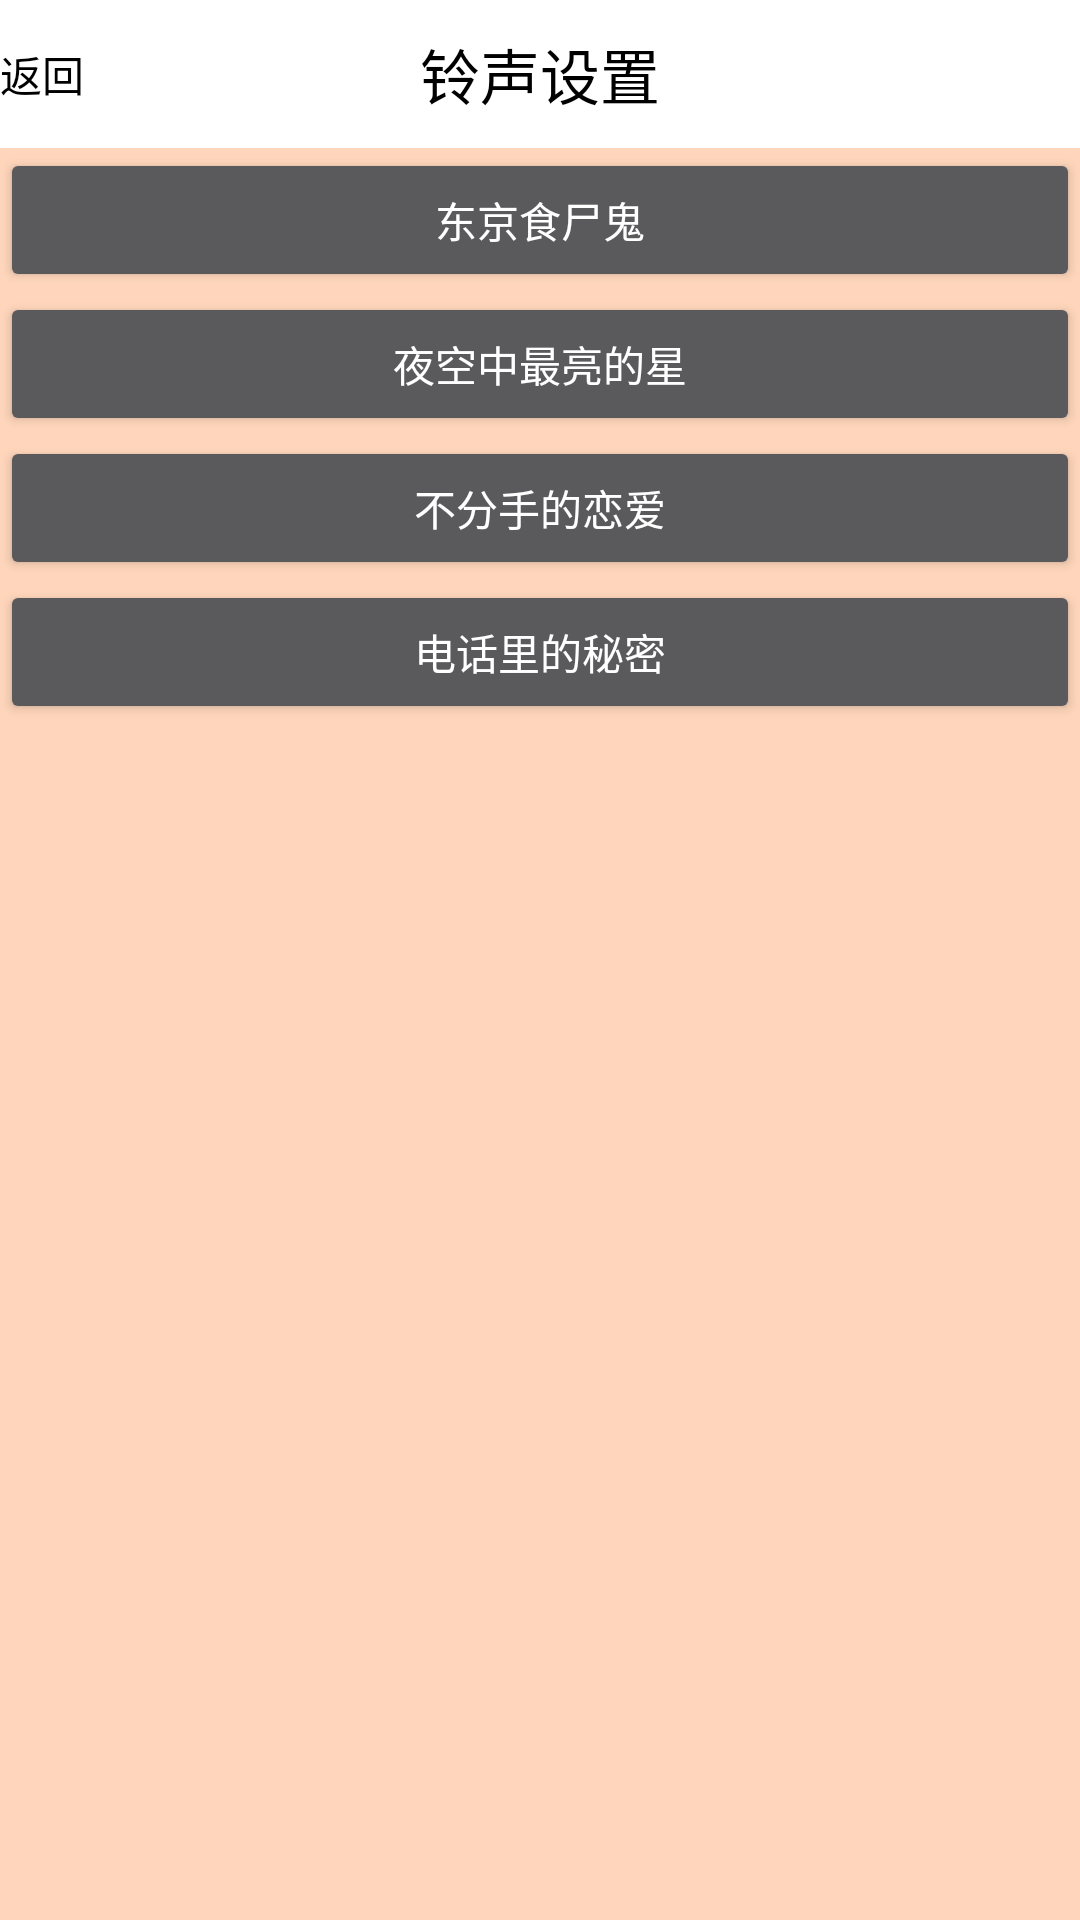

Reconstruct the res/layout file that produces this screen, plus the resources it refers to.
<!-- AndroidManifest.xml: application theme AppTheme -->
<!-- res/layout/activity_main3.xml -->
<?xml version="1.0" encoding="utf-8"?>
<LinearLayout xmlns:android="http://schemas.android.com/apk/res/android"
    xmlns:app="http://schemas.android.com/apk/res-auto"
    xmlns:tools="http://schemas.android.com/tools"
    android:layout_width="match_parent"
    android:layout_height="match_parent"
    android:orientation="vertical"
    android:background="@color/bg_color"
    tools:context="pmp.tianxundai.com.notepaddemo.aty.Main3Activity">

    <LinearLayout
        android:layout_width="match_parent"
        android:layout_height="match_parent"
        android:fitsSystemWindows="true"
        android:orientation="vertical"
        >
        <RelativeLayout
            android:layout_width="match_parent"
            android:layout_height="wrap_content"
            android:background="@color/white"
            >
            <TextView
                android:layout_width="wrap_content"
                android:layout_height="wrap_content"
                android:text="返回"
                android:id="@+id/text_finish"
                android:layout_centerVertical="true"
                android:textColor="@color/black"
            />
            <TextView
                android:layout_centerInParent="true"
                android:layout_width="wrap_content"
                android:layout_height="wrap_content"
                android:background="@color/white"
                android:text="铃声设置"
                android:textColor="@color/black"
                android:padding="10dp"
                android:textSize="20dp"
                android:gravity="center"
                />

        </RelativeLayout>
        <Button
            android:id="@+id/button_1"
            android:layout_width="match_parent"
            android:layout_height="wrap_content"
            android:text="东京食尸鬼"
            />
        <Button
            android:id="@+id/button_2"
            android:layout_width="match_parent"
            android:layout_height="wrap_content"
            android:text="夜空中最亮的星"
            />
        <Button
            android:id="@+id/button_3"
            android:layout_width="match_parent"
            android:layout_height="wrap_content"
            android:text="不分手的恋爱"
            />
        <Button
            android:id="@+id/button_4"
            android:layout_width="match_parent"
            android:layout_height="wrap_content"
            android:text="电话里的秘密"
            />
    </LinearLayout>
</LinearLayout>
<!-- resources referenced by this layout -->
<resources>
  <color name="bg_color">#ffd6bb</color>
  <color name="black">#000000</color>
  <color name="white">#FFFFFF</color>
  <style name="AppTheme" parent="Theme.AppCompat.NoActionBar">
          
          <item name="colorPrimary">@color/colorPrimary</item>
          <item name="colorPrimaryDark">@color/colorPrimaryDark</item>
          <item name="colorAccent">@color/colorAccent</item>
      </style>
  <color name="colorPrimary">#3F51B5</color>
  <color name="colorPrimaryDark">#303F9F</color>
  <color name="colorAccent">#FF4081</color>
</resources>
